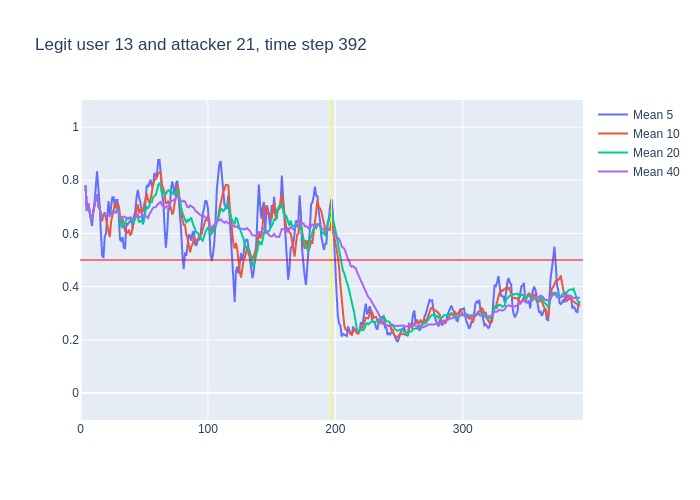

Values plotted in this chart, from the file beside it:
, time, confidence, avg_5_conf, avg_10_conf, avg_20_conf, avg_40_conf, real_user, predicted, user_count
0, 3, 0.78, , , , , 13, 13, 16
1, 4, 0.59, 0.78, 0.78, 0.78, 0.78, 13, 13, 16
2, 5, 0.77, 0.685, 0.685, 0.685, 0.685, 13, 13, 16
3, 6, 0.58, 0.7133, 0.7133, 0.7133, 0.7133, 13, 13, 16
4, 7, 0.58, 0.68, 0.68, 0.68, 0.68, 13, 13, 16
5, 8, 0.62, 0.66, 0.66, 0.66, 0.66, 13, 13, 16
6, 9, 0.86, 0.628, 0.6533, 0.6533, 0.6533, 13, 13, 16
7, 10, 0.93, 0.682, 0.6829, 0.6829, 0.6829, 13, 13, 16
8, 11, 0.88, 0.714, 0.7138, 0.7138, 0.7138, 13, 13, 16
9, 12, 0.88, 0.774, 0.7322, 0.7322, 0.7322, 13, 13, 16
10, 13, 0.3, 0.834, 0.747, 0.747, 0.747, 13, 13, 16
11, 14, 0.56, 0.77, 0.699, 0.7064, 0.7064, 13, 13, 16
12, 15, 0.4, 0.71, 0.696, 0.6942, 0.6942, 13, 13, 16
13, 16, 0.45, 0.604, 0.659, 0.6715, 0.6715, 13, 13, 16
14, 17, 0.83, 0.518, 0.646, 0.6557, 0.6557, 13, 13, 16
15, 18, 0.7, 0.508, 0.671, 0.6673, 0.6673, 13, 13, 16
16, 19, 0.62, 0.588, 0.679, 0.6694, 0.6694, 13, 13, 16
17, 20, 0.71, 0.6, 0.655, 0.6665, 0.6665, 13, 13, 16
18, 21, 0.75, 0.662, 0.633, 0.6689, 0.6689, 13, 13, 16
19, 22, 0.54, 0.722, 0.62, 0.6732, 0.6732, 13, 13, 16
20, 23, 0.88, 0.664, 0.586, 0.6665, 0.6665, 13, 13, 16
21, 24, 0.8, 0.7, 0.644, 0.6715, 0.6767, 13, 13, 16
22, 25, 0.71, 0.736, 0.668, 0.682, 0.6823, 13, 13, 16
23, 26, 0.57, 0.736, 0.699, 0.679, 0.6835, 13, 13, 16
24, 27, 0.67, 0.7, 0.711, 0.6785, 0.6787, 13, 13, 16
25, 28, 0.88, 0.726, 0.695, 0.683, 0.6784, 13, 13, 16
26, 29, 0.53, 0.726, 0.713, 0.696, 0.6862, 13, 13, 16
27, 30, 0.23, 0.672, 0.704, 0.6795, 0.6804, 13, 11, 16
28, 31, 0.55, 0.576, 0.656, 0.6445, 0.6643, 13, 13, 16
29, 32, 0.74, 0.572, 0.636, 0.628, 0.6603, 13, 13, 16
30, 33, 0.68, 0.586, 0.656, 0.621, 0.663, 13, 13, 16
31, 34, 0.52, 0.546, 0.636, 0.64, 0.6635, 13, 13, 16
32, 35, 0.7, 0.544, 0.608, 0.638, 0.6591, 13, 13, 16
33, 36, 0.53, 0.638, 0.607, 0.653, 0.6603, 13, 13, 16
34, 37, 0.78, 0.634, 0.603, 0.657, 0.6565, 13, 13, 16
35, 38, 0.69, 0.642, 0.614, 0.6545, 0.66, 13, 13, 16
36, 39, 0.57, 0.644, 0.595, 0.654, 0.6608, 13, 13, 16
37, 40, 0.51, 0.654, 0.599, 0.6515, 0.6584, 13, 13, 16
38, 41, 0.77, 0.616, 0.627, 0.6415, 0.6545, 13, 13, 16
39, 42, 0.88, 0.664, 0.649, 0.6425, 0.6574, 13, 13, 16
40, 43, 0.95, 0.684, 0.663, 0.6595, 0.663, 13, 13, 16
41, 44, 0.71, 0.736, 0.69, 0.663, 0.6673, 13, 13, 16
42, 45, 0.36, 0.764, 0.709, 0.6585, 0.6703, 13, 13, 16
43, 46, 0.69, 0.734, 0.675, 0.641, 0.66, 13, 13, 16
44, 47, 0.69, 0.718, 0.691, 0.647, 0.6627, 13, 13, 16
45, 48, 0.72, 0.68, 0.682, 0.648, 0.6655, 13, 13, 16
46, 49, 0.82, 0.634, 0.685, 0.64, 0.668, 13, 13, 16
47, 50, 0.79, 0.656, 0.71, 0.6545, 0.667, 13, 13, 16
48, 51, 0.89, 0.742, 0.738, 0.6825, 0.6635, 13, 13, 16
49, 52, 0.65, 0.782, 0.75, 0.6995, 0.6638, 13, 13, 16
50, 53, 0.82, 0.774, 0.727, 0.695, 0.658, 13, 13, 16
51, 54, 0.86, 0.794, 0.714, 0.702, 0.671, 13, 13, 16
52, 55, 0.67, 0.802, 0.729, 0.719, 0.6785, 13, 13, 16
53, 56, 0.91, 0.778, 0.76, 0.7175, 0.6853, 13, 13, 16
54, 57, 0.88, 0.782, 0.782, 0.7365, 0.6967, 13, 13, 16
55, 58, 0.75, 0.828, 0.801, 0.7415, 0.698, 13, 13, 16
56, 59, 0.89, 0.814, 0.804, 0.7445, 0.6992, 13, 13, 16
57, 60, 0.95, 0.82, 0.811, 0.7605, 0.706, 13, 13, 16
58, 61, 0.91, 0.876, 0.827, 0.7825, 0.712, 13, 13, 16
59, 62, 0.64, 0.876, 0.829, 0.7895, 0.716, 13, 13, 16
... 330 more rows
